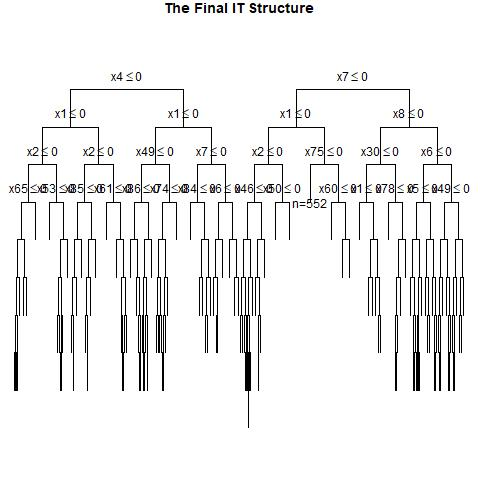

The data file committed next to this chart (first rows):
, x1, x2, x3, x4, x5, x6, x7, x8, x9, x10, x11, x12, x13, x14, x15, x16, x17, x18, x19, x20, x21, x22, x23
1, 1, 0, 1, 1, 0, 1, 0, 0, 1, 0, 0, 1, 1, 1, 0, 1, 1, 0, 0, 0, 1, 0, 0
2, 1, 0, 1, 1, 1, 0, 1, 1, 0, 0, 1, 1, 0, 0, 1, 1, 0, 1, 1, 1, 1, 1, 0
3, 1, 0, 0, 1, 0, 1, 0, 1, 0, 1, 0, 0, 0, 1, 0, 0, 1, 1, 1, 0, 0, 0, 0
4, 0, 1, 0, 1, 0, 0, 0, 1, 1, 0, 1, 1, 1, 1, 0, 1, 1, 0, 1, 1, 1, 1, 0
5, 1, 1, 0, 0, 1, 0, 0, 0, 0, 1, 0, 1, 1, 1, 1, 0, 1, 1, 1, 1, 1, 1, 0
6, 0, 1, 0, 0, 1, 1, 1, 1, 1, 0, 1, 1, 0, 1, 0, 0, 0, 1, 1, 1, 1, 0, 1
7, 0, 1, 1, 0, 0, 1, 1, 0, 1, 0, 0, 0, 0, 1, 1, 1, 0, 0, 0, 1, 1, 0, 0
8, 0, 0, 0, 0, 0, 1, 1, 1, 1, 0, 0, 1, 1, 1, 0, 1, 0, 1, 1, 0, 0, 0, 0
9, 0, 0, 1, 1, 0, 1, 0, 1, 0, 0, 0, 1, 0, 0, 0, 0, 0, 0, 1, 1, 1, 1, 1
10, 1, 0, 0, 1, 1, 1, 0, 1, 1, 0, 0, 1, 1, 0, 1, 1, 0, 1, 0, 0, 1, 0, 0
11, 0, 1, 0, 0, 1, 1, 0, 1, 0, 1, 1, 1, 0, 0, 0, 0, 1, 1, 1, 0, 1, 1, 1
12, 0, 1, 1, 1, 0, 1, 1, 1, 1, 0, 0, 1, 1, 1, 1, 0, 1, 0, 1, 1, 1, 0, 0
13, 1, 0, 1, 1, 0, 0, 0, 0, 0, 0, 0, 1, 1, 1, 0, 0, 0, 0, 1, 1, 1, 0, 1
14, 0, 0, 0, 1, 1, 0, 1, 1, 1, 1, 1, 1, 1, 1, 0, 0, 1, 1, 0, 1, 1, 1, 0
15, 1, 0, 1, 0, 0, 1, 1, 0, 1, 0, 0, 1, 0, 1, 1, 0, 1, 1, 0, 0, 0, 0, 0
16, 0, 0, 1, 0, 1, 1, 1, 1, 0, 1, 0, 0, 1, 1, 1, 0, 1, 1, 0, 0, 0, 1, 1
17, 1, 1, 1, 1, 1, 1, 0, 1, 0, 0, 0, 1, 1, 1, 0, 1, 1, 1, 1, 1, 1, 0, 0
18, 0, 1, 1, 0, 0, 0, 0, 0, 1, 1, 1, 1, 1, 0, 0, 0, 0, 1, 0, 1, 0, 1, 0
19, 0, 1, 1, 1, 0, 1, 1, 1, 1, 0, 0, 0, 0, 0, 0, 0, 1, 0, 0, 0, 1, 0, 0
20, 1, 0, 1, 0, 1, 0, 0, 0, 0, 0, 0, 0, 1, 0, 1, 0, 0, 1, 1, 1, 1, 1, 0
21, 0, 0, 0, 0, 0, 1, 1, 0, 0, 0, 0, 1, 0, 0, 0, 1, 0, 1, 0, 0, 0, 0, 0
22, 1, 1, 1, 0, 0, 1, 0, 1, 1, 1, 1, 1, 0, 1, 1, 1, 0, 1, 0, 1, 1, 1, 0
23, 1, 0, 1, 1, 1, 0, 1, 1, 1, 1, 0, 1, 0, 0, 0, 1, 1, 0, 1, 0, 1, 0, 0
24, 0, 1, 0, 1, 0, 1, 0, 1, 1, 1, 1, 0, 1, 0, 1, 0, 1, 1, 1, 1, 0, 1, 1
25, 1, 0, 0, 1, 0, 1, 1, 0, 1, 0, 1, 0, 0, 0, 1, 0, 0, 1, 1, 0, 0, 0, 1
26, 1, 1, 0, 1, 1, 0, 0, 1, 1, 0, 0, 1, 0, 0, 0, 0, 0, 1, 1, 1, 0, 1, 1
27, 1, 0, 1, 1, 0, 1, 0, 0, 0, 1, 1, 1, 1, 0, 0, 0, 1, 1, 1, 0, 0, 1, 1
28, 1, 0, 0, 1, 1, 1, 1, 1, 1, 0, 0, 1, 1, 0, 0, 1, 0, 0, 0, 0, 1, 1, 0
29, 0, 0, 0, 0, 0, 0, 1, 0, 1, 1, 1, 1, 1, 0, 1, 1, 0, 1, 1, 0, 0, 0, 1
30, 0, 0, 0, 1, 1, 1, 0, 0, 0, 1, 1, 0, 1, 0, 0, 1, 1, 1, 0, 0, 1, 1, 0
31, 1, 0, 0, 1, 0, 0, 0, 1, 0, 1, 0, 1, 0, 1, 0, 1, 0, 1, 1, 1, 1, 1, 0
32, 0, 1, 0, 1, 1, 1, 1, 0, 1, 0, 1, 1, 0, 1, 1, 0, 1, 0, 1, 0, 1, 0, 1
33, 1, 0, 0, 0, 0, 0, 1, 1, 1, 1, 1, 1, 0, 1, 0, 1, 0, 1, 1, 1, 1, 0, 1
34, 1, 1, 1, 0, 0, 1, 1, 1, 0, 1, 0, 1, 0, 0, 1, 1, 1, 0, 0, 1, 1, 0, 1
35, 0, 0, 1, 0, 0, 0, 1, 0, 1, 0, 1, 1, 1, 1, 0, 0, 1, 0, 0, 1, 0, 1, 0
36, 0, 1, 0, 1, 0, 1, 1, 0, 0, 1, 1, 0, 1, 0, 0, 0, 0, 0, 0, 1, 1, 1, 1
37, 0, 1, 1, 0, 1, 1, 0, 1, 0, 1, 0, 1, 1, 0, 0, 0, 1, 0, 0, 1, 1, 0, 0
38, 0, 0, 1, 1, 1, 0, 1, 1, 0, 0, 0, 1, 1, 0, 0, 1, 1, 0, 0, 1, 0, 1, 0
39, 1, 1, 0, 1, 1, 1, 1, 1, 0, 1, 0, 1, 1, 0, 0, 1, 0, 0, 1, 0, 0, 0, 0
40, 0, 1, 0, 0, 0, 1, 0, 0, 1, 1, 0, 0, 0, 0, 1, 0, 0, 0, 0, 1, 1, 1, 1
41, 0, 0, 0, 0, 0, 0, 1, 0, 1, 1, 1, 1, 0, 1, 1, 1, 1, 0, 1, 0, 0, 1, 1
42, 1, 0, 0, 0, 1, 1, 1, 1, 0, 1, 1, 1, 0, 1, 0, 0, 1, 1, 1, 0, 0, 0, 1
43, 1, 1, 0, 0, 0, 1, 1, 1, 0, 0, 1, 0, 1, 0, 1, 0, 0, 1, 0, 1, 0, 1, 0
44, 1, 0, 1, 1, 1, 1, 1, 1, 0, 1, 1, 1, 1, 1, 1, 0, 1, 1, 1, 1, 1, 0, 0
45, 0, 0, 0, 1, 0, 1, 0, 1, 1, 1, 1, 1, 1, 0, 0, 0, 1, 1, 1, 1, 1, 1, 1
46, 0, 0, 1, 1, 1, 1, 1, 0, 1, 1, 0, 0, 0, 0, 0, 0, 0, 0, 0, 1, 0, 0, 0
47, 0, 0, 0, 1, 1, 1, 1, 0, 1, 0, 1, 1, 0, 0, 0, 1, 0, 0, 0, 1, 0, 0, 1
48, 1, 1, 1, 0, 1, 1, 1, 1, 0, 1, 0, 1, 1, 1, 1, 0, 0, 1, 1, 0, 0, 0, 0
49, 1, 1, 0, 0, 0, 0, 0, 0, 0, 0, 1, 0, 0, 0, 1, 1, 1, 0, 1, 1, 0, 1, 0
50, 0, 0, 1, 1, 1, 1, 0, 1, 1, 0, 1, 1, 1, 0, 1, 0, 0, 1, 0, 1, 0, 1, 0
51, 1, 1, 0, 1, 1, 0, 0, 0, 0, 1, 1, 1, 1, 0, 0, 0, 0, 1, 1, 1, 1, 1, 1
52, 1, 0, 1, 0, 1, 0, 1, 0, 1, 1, 1, 0, 0, 1, 0, 1, 1, 1, 0, 1, 1, 1, 0
53, 0, 1, 0, 0, 1, 1, 0, 0, 1, 0, 1, 0, 0, 1, 0, 0, 0, 1, 1, 0, 0, 0, 0
54, 0, 0, 0, 0, 1, 1, 0, 1, 1, 1, 0, 0, 1, 1, 0, 0, 1, 0, 1, 1, 0, 1, 1
55, 0, 0, 0, 0, 0, 1, 1, 1, 0, 1, 1, 1, 1, 0, 0, 0, 1, 0, 1, 1, 0, 1, 0
56, 1, 1, 1, 1, 1, 0, 0, 0, 1, 1, 0, 1, 1, 1, 1, 0, 1, 1, 1, 1, 1, 0, 0
57, 0, 1, 0, 0, 1, 0, 1, 1, 1, 1, 0, 0, 1, 1, 1, 1, 0, 0, 0, 1, 0, 1, 1
58, 1, 1, 1, 0, 1, 1, 1, 1, 0, 0, 1, 0, 0, 0, 1, 1, 0, 1, 0, 1, 0, 1, 1
59, 1, 0, 1, 1, 1, 1, 1, 0, 0, 0, 0, 1, 1, 1, 1, 0, 0, 1, 0, 1, 0, 0, 1
60, 1, 1, 0, 1, 1, 1, 0, 1, 1, 1, 0, 1, 1, 0, 0, 0, 0, 0, 1, 0, 1, 1, 0
... 940 more rows
